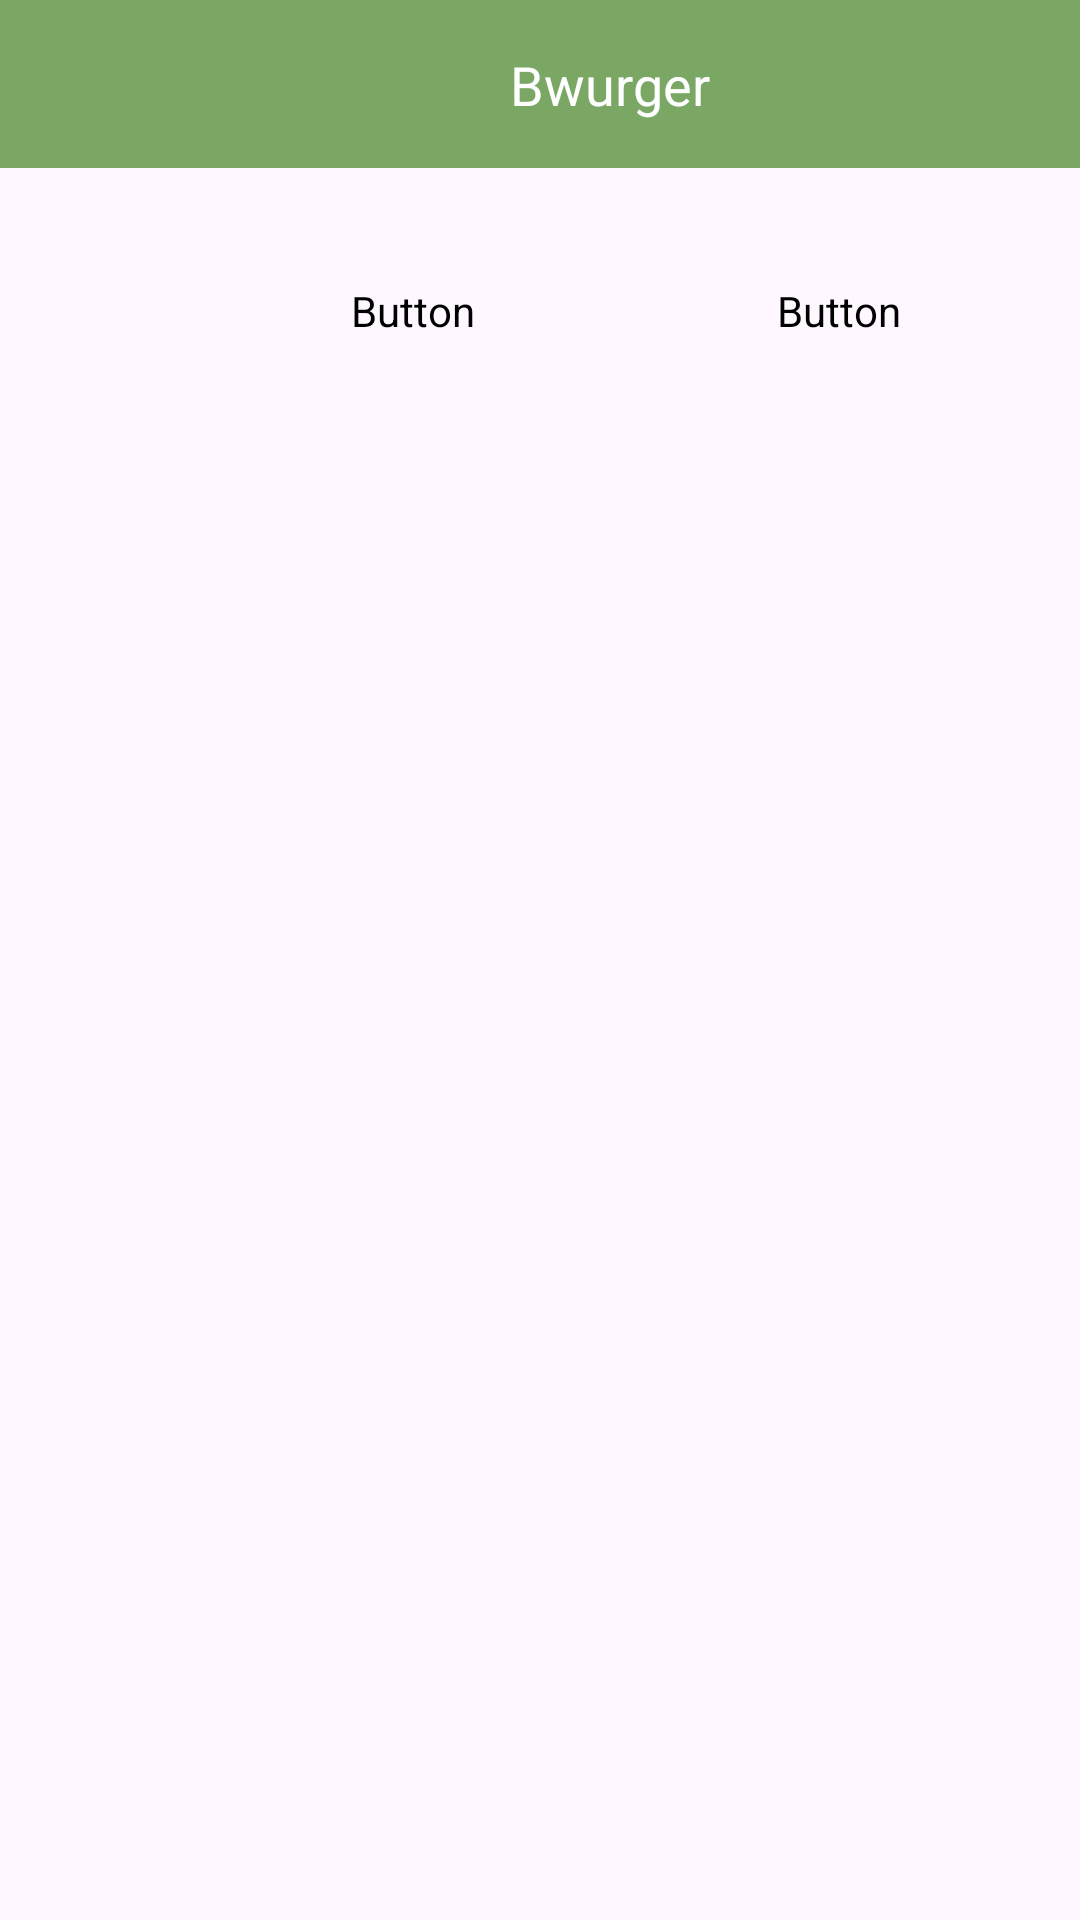

The Android layout XML behind this screen, and the referenced resources:
<!-- AndroidManifest.xml: application theme Theme.ProjectPamupdate -->
<!-- res/layout/activity_main.xml -->
<?xml version="1.0" encoding="utf-8"?>
<androidx.constraintlayout.widget.ConstraintLayout xmlns:android="http://schemas.android.com/apk/res/android"
    xmlns:app="http://schemas.android.com/apk/res-auto"
    xmlns:tools="http://schemas.android.com/tools"
    android:id="@+id/main"
    android:layout_width="match_parent"
    android:layout_height="match_parent"
    tools:context=".MainActivity">

    <androidx.constraintlayout.widget.ConstraintLayout
        android:id="@+id/header"
        android:layout_width="match_parent"
        android:layout_height="56dp"
        android:background="#7AA764"
        android:padding="4dp"
        app:layout_constraintEnd_toEndOf="parent"
        app:layout_constraintStart_toStartOf="parent"
        app:layout_constraintTop_toTopOf="parent">


        <ImageView
            android:id="@+id/logoIcon"
            android:layout_width="24dp"
            android:layout_height="24dp"
            android:layout_marginStart="140dp"
            android:contentDescription="Logo"
            android:gravity="center_vertical"
            app:layout_constraintBottom_toBottomOf="parent"
            app:layout_constraintStart_toStartOf="parent"
            app:layout_constraintTop_toTopOf="parent" />

        <TextView
            android:id="@+id/appTitle"
            android:layout_width="wrap_content"
            android:layout_height="wrap_content"
            android:layout_marginStart="2dp"
            android:gravity="center_vertical"
            android:text="Bwurger"
            android:textColor="#FFFFFF"
            android:textSize="18sp"
            app:layout_constraintBottom_toBottomOf="parent"
            app:layout_constraintStart_toEndOf="@id/logoIcon"
            app:layout_constraintTop_toTopOf="parent" />
    </androidx.constraintlayout.widget.ConstraintLayout>

    <androidx.constraintlayout.widget.ConstraintLayout
        android:id="@+id/tombolLayout"
        android:layout_width="match_parent"
        android:layout_height="95dp"
        android:orientation="horizontal"
        android:padding="16dp"
        app:layout_constraintEnd_toEndOf="parent"
        app:layout_constraintStart_toStartOf="parent"
        app:layout_constraintTop_toBottomOf="@+id/header">

        <Button
            android:id="@+id/button_buatan_saya"
            android:layout_width="wrap_content"
            android:layout_height="wrap_content"
            android:backgroundTint="@color/button_selector"
            android:text="Buatan saya"
            android:textColor="@color/button_text_selector"
            app:layout_constraintBottom_toBottomOf="parent"
            app:layout_constraintEnd_toStartOf="@+id/button_tersimpan"
            app:layout_constraintStart_toStartOf="parent"
            app:layout_constraintTop_toTopOf="parent" />

        <Button
            android:id="@+id/button_tersimpan"
            android:layout_width="wrap_content"
            android:layout_height="wrap_content"
            android:layout_marginEnd="44dp"
            android:backgroundTint="@color/button_selector"
            android:text="Tersimpan"
            android:textColor="@color/button_text_selector"
            app:layout_constraintBottom_toBottomOf="parent"
            app:layout_constraintEnd_toEndOf="parent"
            app:layout_constraintTop_toTopOf="parent" />
    </androidx.constraintlayout.widget.ConstraintLayout>

    <androidx.fragment.app.FragmentContainerView
        android:id="@+id/container_frag"
        android:layout_width="wrap_content"
        android:layout_height="wrap_content"
        app:layout_constraintBottom_toBottomOf="parent"
        app:layout_constraintEnd_toEndOf="parent"
        app:layout_constraintStart_toStartOf="parent"
        app:layout_constraintTop_toBottomOf="@+id/tombolLayout" />

</androidx.constraintlayout.widget.ConstraintLayout>
<!-- resources referenced by this layout -->
<resources>
  <style name="Theme.ProjectPamupdate" parent="Base.Theme.ProjectPamupdate" />
  <style name="Base.Theme.ProjectPamupdate" parent="Theme.Material3.DayNight.NoActionBar">
          
          
      </style>
</resources>
